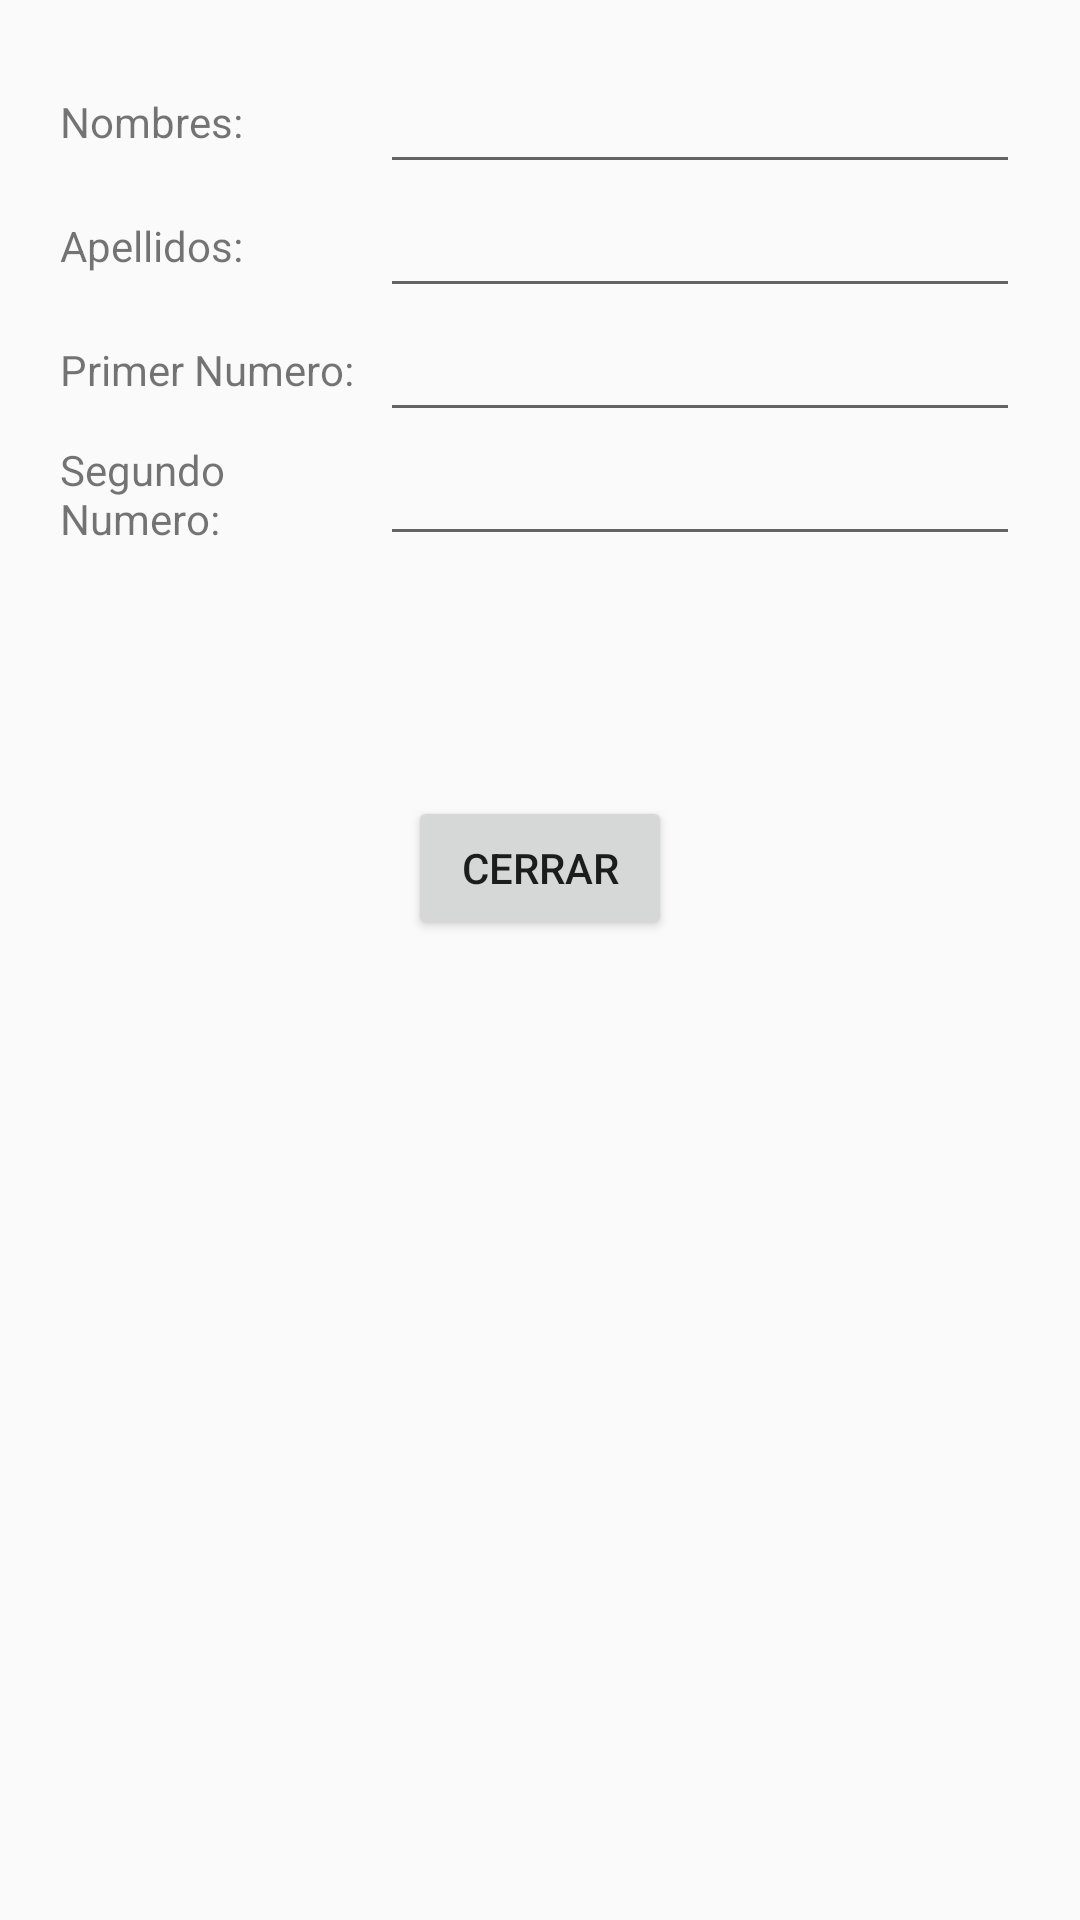

Here is an Android app screen rendered from its layout file. Give the layout XML and the strings, colors and styles it references.
<!-- AndroidManifest.xml: application theme Theme.Prueba01_Luis_Gomez -->
<!-- res/layout/activity_page3_gllf.xml -->
<ScrollView xmlns:android="http://schemas.android.com/apk/res/android"
    android:layout_width="match_parent"
    android:layout_height="match_parent">

    <LinearLayout
        android:orientation="vertical"
        android:padding="20dp"
        android:layout_width="match_parent"
        android:layout_height="wrap_content">
        <LinearLayout
            android:orientation="horizontal"
            android:gravity="center_vertical"
            android:layout_width="match_parent"
            android:layout_height="wrap_content">

            <TextView
                android:text="Nombres:"
                android:layout_width="0dp"
                android:layout_weight="1"
                android:layout_height="wrap_content"/>

            <EditText
                android:id="@+id/txtNombres"
                android:layout_width="0dp"
                android:layout_weight="2"
                android:layout_height="wrap_content"/>
        </LinearLayout>
        <LinearLayout
            android:orientation="horizontal"
            android:gravity="center_vertical"
            android:layout_width="match_parent"
            android:layout_height="wrap_content">

            <TextView
                android:text="Apellidos:"
                android:layout_width="0dp"
                android:layout_weight="1"
                android:layout_height="wrap_content"/>

            <EditText
                android:id="@+id/txtApellidos"
                android:layout_width="0dp"
                android:layout_weight="2"
                android:layout_height="wrap_content"/>
        </LinearLayout>

        <LinearLayout
            android:orientation="horizontal"
            android:gravity="center_vertical"
            android:layout_width="match_parent"
            android:layout_height="wrap_content">

            <TextView
                android:text="Primer Numero:"
                android:layout_width="0dp"
                android:layout_weight="1"
                android:layout_height="wrap_content"/>

            <EditText
                android:id="@+id/txtPrimerNumero"
                android:inputType="number"
                android:layout_width="0dp"
                android:layout_weight="2"
                android:layout_height="wrap_content"/>
        </LinearLayout>

        <LinearLayout
            android:orientation="horizontal"
            android:gravity="center_vertical"
            android:layout_width="match_parent"
            android:layout_height="wrap_content">

            <TextView
                android:text="Segundo Numero:"
                android:layout_width="0dp"
                android:layout_weight="1"
                android:layout_height="wrap_content"/>

            <EditText
                android:id="@+id/txtSegundoNumero"
                android:inputType="number"
                android:layout_width="0dp"
                android:layout_weight="2"
                android:layout_height="wrap_content"/>
        </LinearLayout>
        <Space
            android:layout_width="match_parent"
            android:layout_height="80dp"/>
        <Button
            android:id="@+id/btnCerrar"
            android:text="Cerrar"
            android:layout_gravity="center"
            android:layout_width="wrap_content"
            android:layout_height="wrap_content"/>

    </LinearLayout>
</ScrollView>
<!-- resources referenced by this layout -->
<resources>
  <style name="Theme.Prueba01_Luis_Gomez" parent="Theme.AppCompat.Light.NoActionBar" />
</resources>
